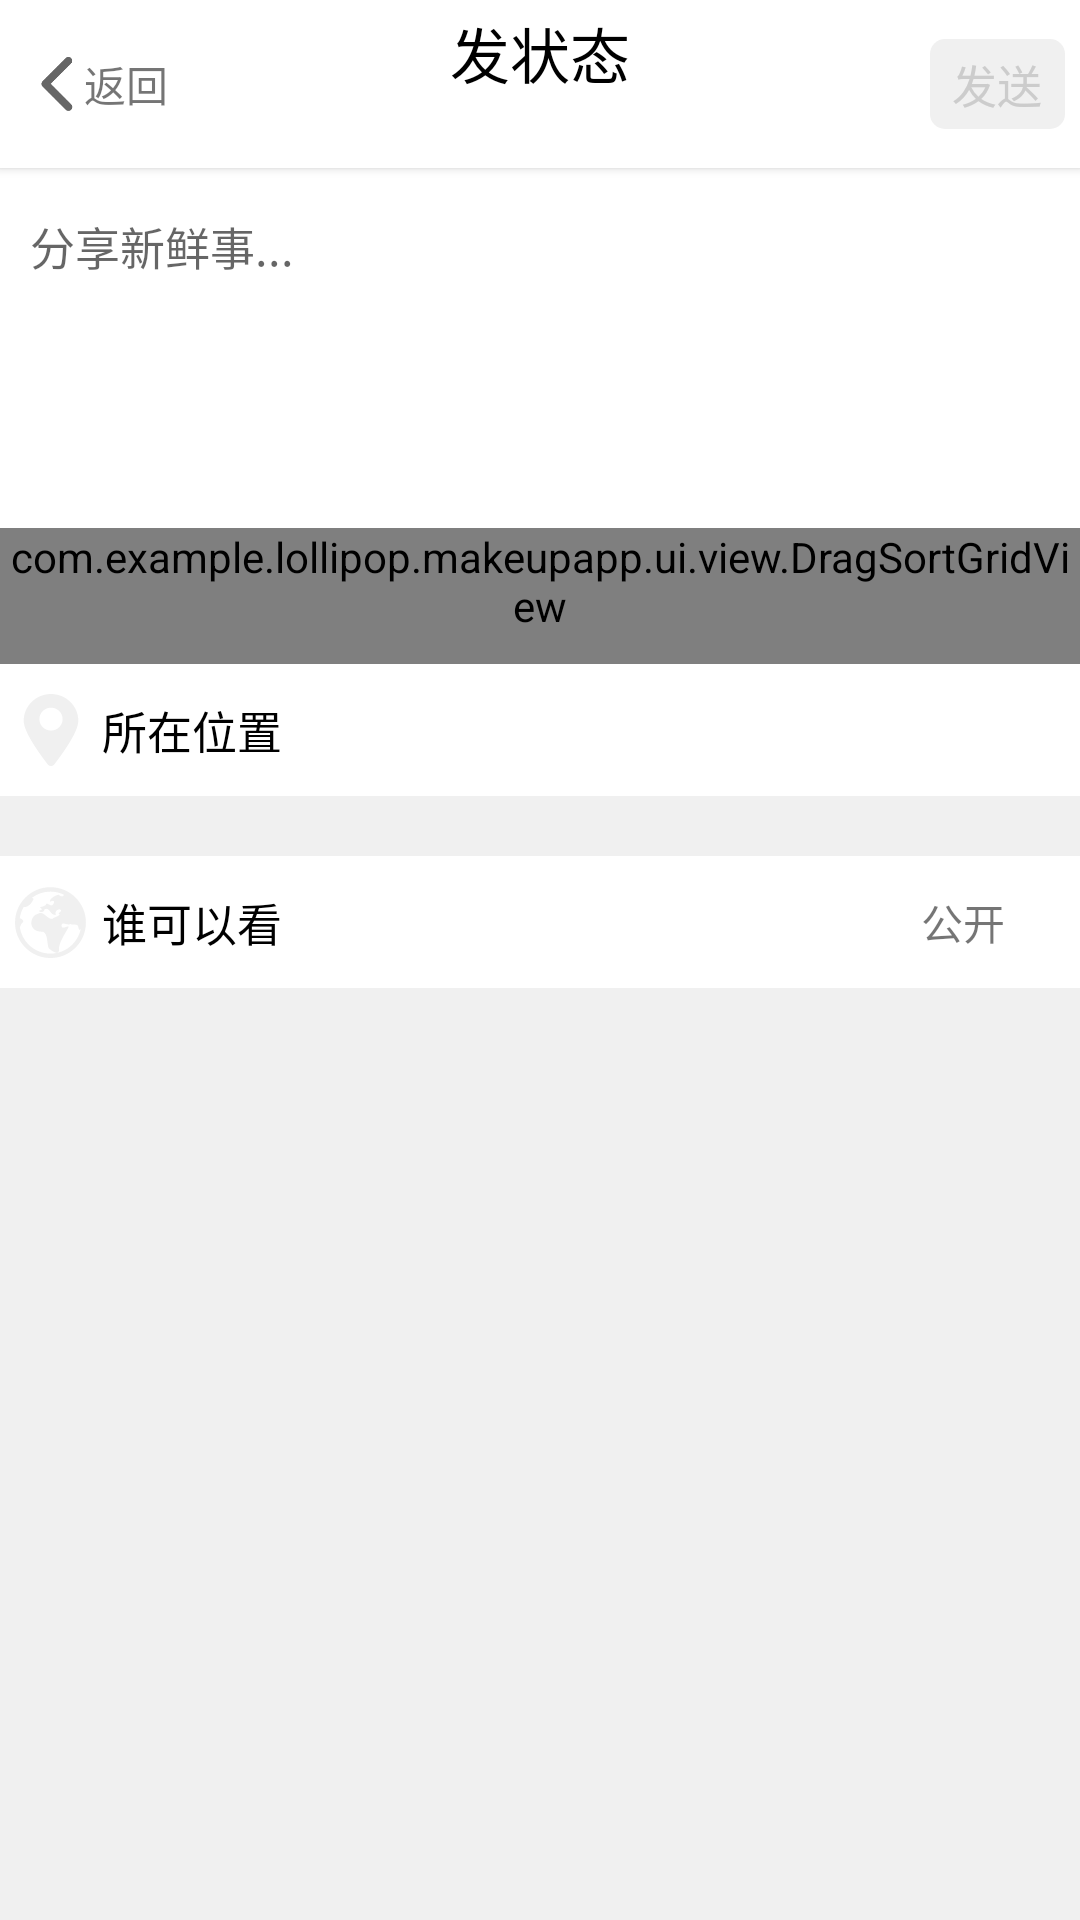

This screen was rendered from an Android layout file. Write that file and the resources it references.
<!-- AndroidManifest.xml: application theme NoTitleTheme -->
<!-- res/layout/activity_post.xml -->
<?xml version="1.0" encoding="utf-8"?>
<android.support.v7.widget.LinearLayoutCompat xmlns:android="http://schemas.android.com/apk/res/android"
    xmlns:app="http://schemas.android.com/apk/res-auto"
    xmlns:tools="http://schemas.android.com/tools"
    android:layout_width="match_parent"
    android:layout_height="match_parent"
    android:orientation="vertical"
    android:background="@color/gray_f0"
    tools:context="com.example.lollipop.makeupapp.ui.activity.PostActivity">

    <android.support.v7.widget.Toolbar
        android:id="@+id/toolbar"
        android:background="@color/white"
        android:elevation="2dp"
        app:contentInsetStart="0dp"
        android:layout_width="match_parent"
        android:layout_height="?attr/actionBarSize">
        <FrameLayout
            android:paddingStart="5dp"
            android:paddingEnd="5dp"
            android:layout_width="match_parent"
            android:layout_height="match_parent">
            <android.support.v7.widget.LinearLayoutCompat
                android:id="@+id/back"
                android:clickable="true"
                android:layout_gravity="center_vertical"
                android:orientation="horizontal"
                android:gravity="center"
                android:background="@drawable/ripple_circle_white"
                android:layout_width="?attr/actionBarSize"
                android:layout_height="?attr/actionBarSize">
                <android.support.v7.widget.AppCompatImageView
                    app:srcCompat="@drawable/ic_back"
                    android:layout_width="wrap_content"
                    android:layout_height="wrap_content" />
                <android.support.v7.widget.AppCompatTextView
                    android:text="@string/back"
                    android:layout_width="wrap_content"
                    android:layout_height="wrap_content" />
            </android.support.v7.widget.LinearLayoutCompat>
            <android.support.v7.widget.LinearLayoutCompat
                android:layout_gravity="center"
                android:gravity="center"
                android:orientation="vertical"
                android:layout_width="wrap_content"
                android:layout_height="wrap_content">
                <android.support.v7.widget.AppCompatTextView
                    android:text="@string/post_status"
                    android:textSize="20sp"
                    android:textColor="@color/dark"
                    android:layout_width="wrap_content"
                    android:layout_height="wrap_content" />
                <android.support.v7.widget.AppCompatTextView
                    android:id="@+id/username"
                    android:textSize="15sp"
                    android:layout_width="wrap_content"
                    android:layout_height="wrap_content" />
            </android.support.v7.widget.LinearLayoutCompat>
            <android.support.v7.widget.AppCompatButton
                android:id="@+id/post"
                android:text="@string/send"
                android:textSize="15sp"
                android:textColor="@color/gray_ccc"
                android:enabled="false"
                android:background="@drawable/button_selector_1"
                android:layout_gravity="end|center_vertical"
                android:minWidth="45dp"
                android:minHeight="30dp"
                android:layout_width="wrap_content"
                android:layout_height="wrap_content" />
        </FrameLayout>
    </android.support.v7.widget.Toolbar>

    <android.support.v7.widget.AppCompatEditText
        android:id="@+id/input"
        android:hint="@string/share_hint"
        android:textSize="15sp"
        android:background="@color/white"
        android:textCursorDrawable="@drawable/cursor_gray"
        android:inputType="textMultiLine"
        android:gravity="start|top"
        android:paddingStart="10dp"
        android:paddingEnd="10dp"
        android:paddingTop="15dp"
        android:layout_width="match_parent"
        android:layout_height="120dp" />
    
    <com.example.lollipop.makeupapp.ui.view.DragSortGridView
        android:id="@+id/grid_view"
        android:background="@color/white"
        android:paddingBottom="10dp"
        android:layout_width="match_parent"
        android:layout_height="wrap_content" />
    <android.support.v7.widget.LinearLayoutCompat
        android:id="@+id/location"
        android:paddingStart="5dp"
        android:paddingEnd="5dp"
        android:paddingTop="10dp"
        android:paddingBottom="10dp"
        android:clickable="true"
        android:orientation="horizontal"
        android:background="@drawable/ripple_white"
        android:layout_width="match_parent"
        android:layout_height="wrap_content">
        <android.support.v7.widget.AppCompatImageView
            android:id="@+id/location_img"
            app:srcCompat="@drawable/ic_location_f0"
            android:layout_gravity="center"
            android:layout_width="wrap_content"
            android:layout_height="wrap_content" />
        <android.support.v7.widget.AppCompatTextView
            android:id="@+id/location_text"
            android:text="@string/location2"
            android:textSize="15sp"
            android:textColor="@color/dark"
            android:gravity="center_vertical"
            android:paddingStart="5dp"
            android:paddingEnd="5dp"
            android:layout_width="match_parent"
            android:layout_height="match_parent" />
    </android.support.v7.widget.LinearLayoutCompat>

    <android.support.v7.widget.LinearLayoutCompat
        android:id="@+id/authority"
        android:paddingStart="5dp"
        android:paddingEnd="5dp"
        android:paddingTop="10dp"
        android:paddingBottom="10dp"
        android:layout_marginTop="20dp"
        android:clickable="true"
        android:orientation="horizontal"
        android:background="@drawable/ripple_white"
        android:layout_width="match_parent"
        android:layout_height="wrap_content">
        <android.support.v7.widget.AppCompatImageView
            android:id="@+id/authority_img"
            app:srcCompat="@drawable/ic_earth_f0"
            android:layout_gravity="center"
            android:layout_width="wrap_content"
            android:layout_height="wrap_content" />
        <android.support.v7.widget.AppCompatTextView
            android:text="@string/who_can_see"
            android:textSize="15sp"
            android:textColor="@color/dark"
            android:gravity="center_vertical"
            android:paddingStart="5dp"
            android:paddingEnd="5dp"
            android:layout_width="wrap_content"
            android:layout_height="match_parent" />
        <android.support.v7.widget.AppCompatTextView
            android:id="@+id/authority_text"
            android:text="@string/open"
            android:layout_gravity="center_vertical"
            android:gravity="end"
            android:layout_marginEnd="20dp"
            android:layout_width="match_parent"
            android:layout_height="wrap_content" />
    </android.support.v7.widget.LinearLayoutCompat>

</android.support.v7.widget.LinearLayoutCompat>
<!-- resources referenced by this layout -->
<resources>
  <color name="dark">#000000</color>
  <color name="gray_ccc">#CCCCCC</color>
  <color name="gray_f0">#f0f0f0</color>
  <color name="white">#FFFFFF</color>
  <!-- drawable button_selector_1 (drawable) -->
  <?xml version="1.0" encoding="utf-8"?>
  <selector xmlns:android="http://schemas.android.com/apk/res/android">
      <item android:drawable="@drawable/shape_button_1" android:state_enabled="false"/>
  
      <item android:drawable="@drawable/button_ripple_orange" android:state_enabled="true"/>
  </selector>
  <!-- drawable cursor_gray (drawable) -->
  <?xml version="1.0" encoding="utf-8"?>
  <shape xmlns:android="http://schemas.android.com/apk/res/android" android:shape="rectangle">
      <size android:width="1dp"/>
      <solid android:color="@color/gray_ccc"/>
  </shape>
  <!-- drawable ic_back (drawable) -->
  <vector android:height="18dp" android:viewportHeight="1024.0"
      android:viewportWidth="1024.0" android:width="18dp" xmlns:android="http://schemas.android.com/apk/res/android">
      <path android:fillColor="#666666" android:pathData="M779.4,123L393.7,508.6l387.7,387.7A73.6,73.6 0,1 1,677.4 1000.5L239,562.1a73,73 0,0 1,-13.9 -83.1,72.8 72.8,0 0,1 16.1,-24.2L676.1,19.8A73,73 0,0 1,779.4 123z"/>
  </vector>
  <!-- drawable ic_location_f0 (drawable) -->
  <vector android:height="24dp" android:viewportHeight="1024.0"
      android:viewportWidth="1024.0" android:width="24dp" xmlns:android="http://schemas.android.com/apk/res/android">
      <path android:fillColor="#f0f0f0" android:pathData="M511.9,0c-213.9,0 -387.9,170.9 -387.9,381.1 0,164.8 238.9,485.1 341.7,620.2a58.2,58.2 0,0 0,46.2 22.7c18.1,0 35.5,-8.4 46.3,-22.7 102.7,-135.1 341.7,-455.4 341.7,-620.2C900,170.9 725.9,0 511.9,0zM511.9,519.6c-91.4,0 -165.8,-72.9 -165.8,-162.7 0,-89.7 74.4,-162.7 165.8,-162.7 91.4,0 165.7,73 165.7,162.7 0,89.8 -74.3,162.7 -165.7,162.7z"/>
  </vector>
  <!-- drawable ripple_circle_white (drawable) -->
  <?xml version="1.0" encoding="utf-8"?>
  <ripple xmlns:android="http://schemas.android.com/apk/res/android" android:color="@color/ripple">
      <item android:drawable="@drawable/circle_white"/>
  </ripple>
  <!-- drawable ripple_white (drawable) -->
  <?xml version="1.0" encoding="utf-8"?>
  <ripple xmlns:android="http://schemas.android.com/apk/res/android" android:color="@color/ripple">
      <item android:drawable="@color/white"/>
  </ripple>
  <string name="back">返回</string>
  <string name="location2">所在位置</string>
  <string name="open">公开</string>
  <string name="post_status">发状态</string>
  <string name="send">发送</string>
  <string name="share_hint">分享新鲜事...</string>
  <string name="who_can_see">谁可以看</string>
  <style name="NoTitleTheme" parent="Theme.AppCompat.Light">
          <item name="windowNoTitle">true</item>
          <item name="windowActionBar">false</item>
          <item name="android:statusBarColor">@color/white</item>
      </style>
  <!-- drawable shape_button_1 (drawable) -->
  <?xml version="1.0" encoding="utf-8"?>
  <shape xmlns:android="http://schemas.android.com/apk/res/android" android:shape="rectangle">
  
      <solid android:color="@color/gray_f0"/>
  
      <stroke android:color="@color/gray_ccc"/>
  
      <corners android:radius="5dp"/>
  </shape>
  <!-- drawable button_ripple_orange (drawable) -->
  <?xml version="1.0" encoding="utf-8"?>
  <ripple xmlns:android="http://schemas.android.com/apk/res/android" android:color="@color/ripple">
      <item android:drawable="@drawable/shape_button_2"/>
  </ripple>
  <color name="ripple">#66818181</color>
  <!-- drawable shape_button_2 (drawable) -->
  <?xml version="1.0" encoding="utf-8"?>
  <shape xmlns:android="http://schemas.android.com/apk/res/android" android:shape="rectangle">
  
      <solid android:color="@color/orange"/>
  
      <corners android:radius="5dp" />
  </shape>
  <color name="orange">#FF6600</color>
</resources>
